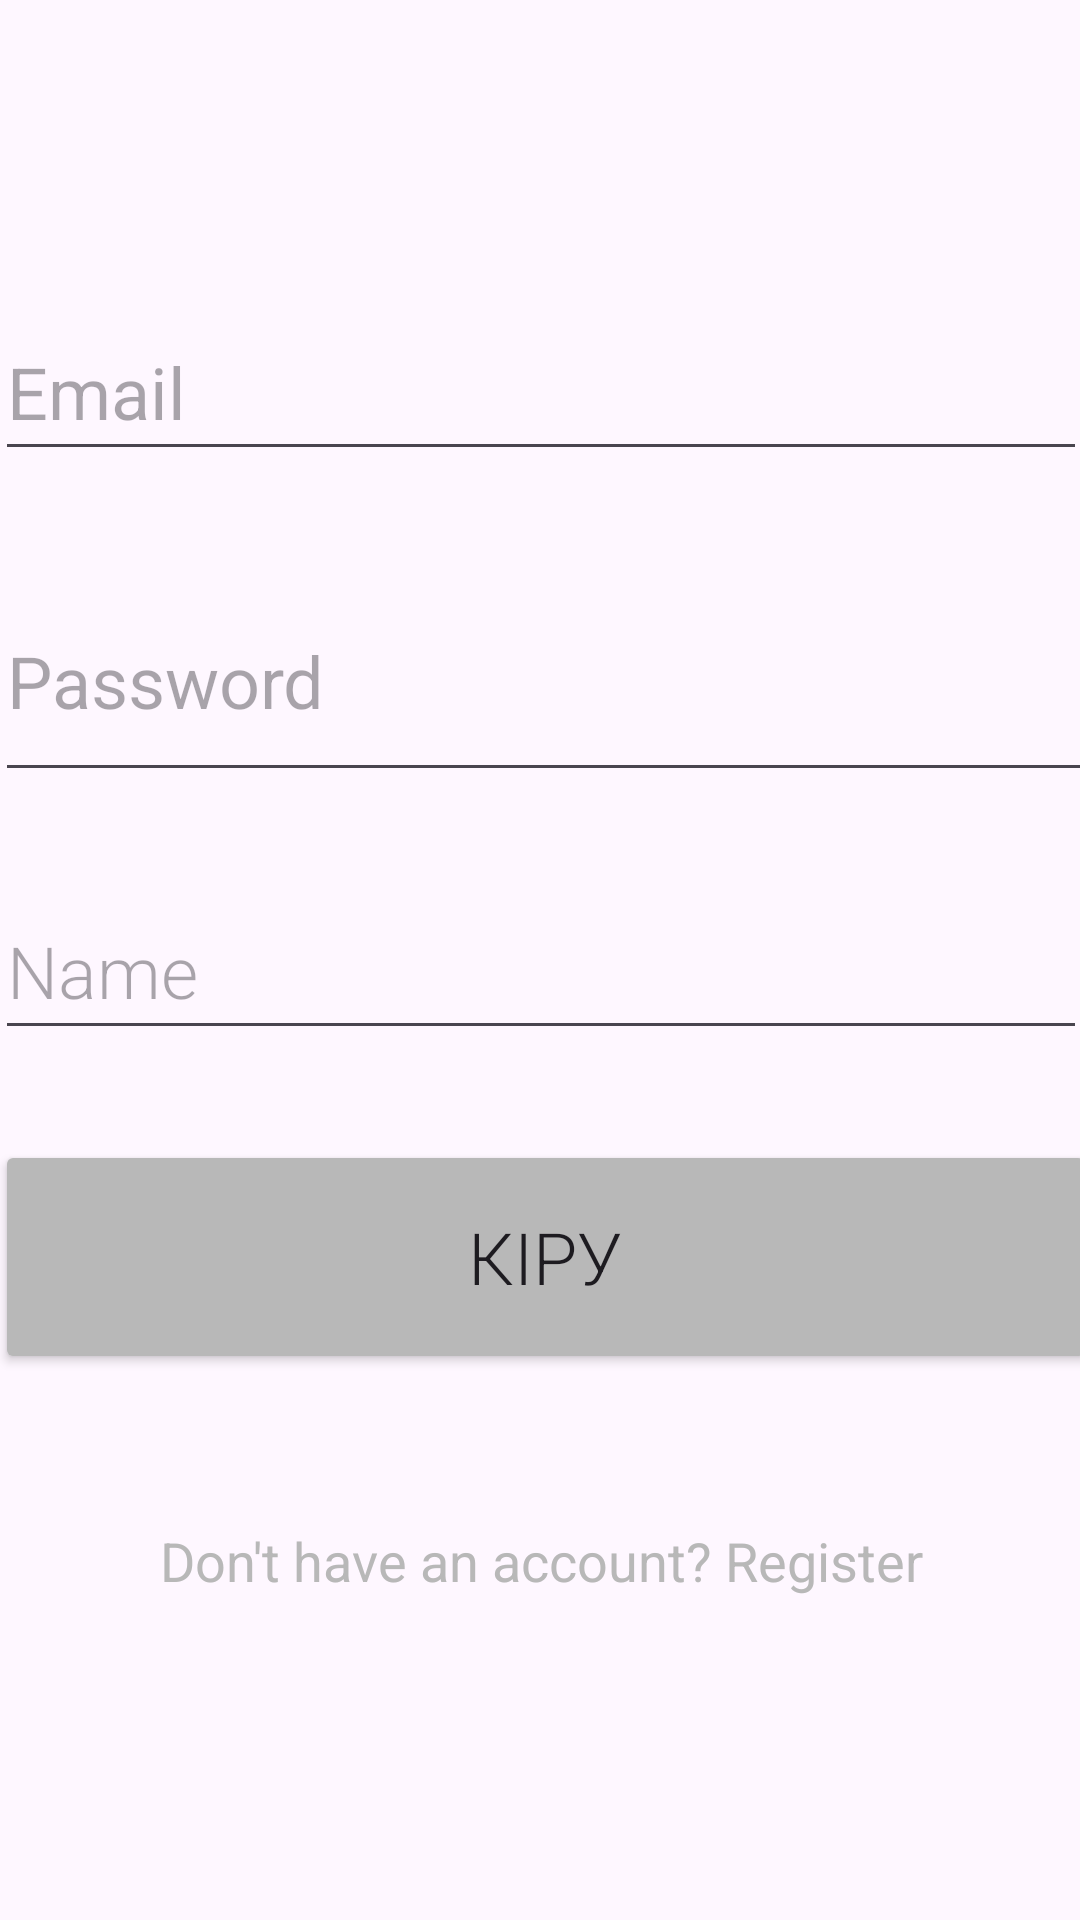

Reconstruct the res/layout file that produces this screen, plus the resources it refers to.
<!-- AndroidManifest.xml: application theme Theme.Record_Tool -->
<!-- res/layout/start_activity.xml -->
<?xml version="1.0" encoding="utf-8"?>
<androidx.constraintlayout.widget.ConstraintLayout xmlns:android="http://schemas.android.com/apk/res/android"
    xmlns:app="http://schemas.android.com/apk/res-auto"
    xmlns:tools="http://schemas.android.com/tools"
    android:layout_width="match_parent"
    android:layout_height="match_parent"
    android:layout_marginTop="30dp"
    android:backgroundTint="#000000">

    <LinearLayout
        android:layout_width="396dp"
        android:layout_height="470dp"
        android:orientation="vertical"
        android:padding="16dp"
        app:layout_constraintBottom_toBottomOf="parent"
        app:layout_constraintEnd_toEndOf="parent"
        app:layout_constraintStart_toStartOf="parent"
        app:layout_constraintTop_toTopOf="parent">

        <EditText
            android:id="@+id/emailEditText"
            android:layout_width="364dp"
            android:layout_height="56dp"
            android:layout_marginBottom="30dp"
            android:hint="Email"
            android:inputType="textEmailAddress"
            android:textSize="24sp" />

        <EditText
            android:id="@+id/passwordEditText"
            android:layout_width="368dp"
            android:layout_height="77dp"
            android:layout_marginBottom="30dp"
            android:hint="Password"
            android:inputType="textPassword"
            android:textSize="24sp"
            app:layout_constraintBottom_toBottomOf="parent"
            app:layout_constraintEnd_toEndOf="parent"
            app:layout_constraintStart_toStartOf="parent" />

        <EditText
            android:id="@+id/nameEditText"
            android:layout_width="match_parent"
            android:layout_height="56dp"
            android:layout_marginBottom="30dp"
            android:fontFamily="sans-serif-light"
            android:hint="Name"
            android:inputType="textEmailAddress"
            android:textSize="24sp" />

        <Button
            android:id="@+id/loginButton"
            android:layout_width="367dp"
            android:layout_height="78dp"
            android:layout_marginBottom="40dp"

            android:backgroundTint="@color/colorPrimaryCool"

            android:fontFamily="sans-serif-light"
            android:text="Кіру"
            android:textColorLink="#000000"
            android:textSize="24sp" />

        <TextView
            android:id="@+id/registerTextView"
            android:layout_width="match_parent"
            android:layout_height="64dp"
            android:clickable="true"
            android:padding="10dp"
            android:text="Don't have an account? Register"
            android:textAlignment="center"
            android:textColor="@color/colorPrimaryCool"
            android:textSize="18sp" />
    </LinearLayout>


</androidx.constraintlayout.widget.ConstraintLayout>
<!-- resources referenced by this layout -->
<resources>
  <color name="colorPrimaryCool">#B8B8B8</color>
  <style name="Theme.Record_Tool" parent="Base.Theme.Record_Tool" />
  <style name="Base.Theme.Record_Tool" parent="Theme.Material3.DayNight.NoActionBar">
          
          
      </style>
</resources>
